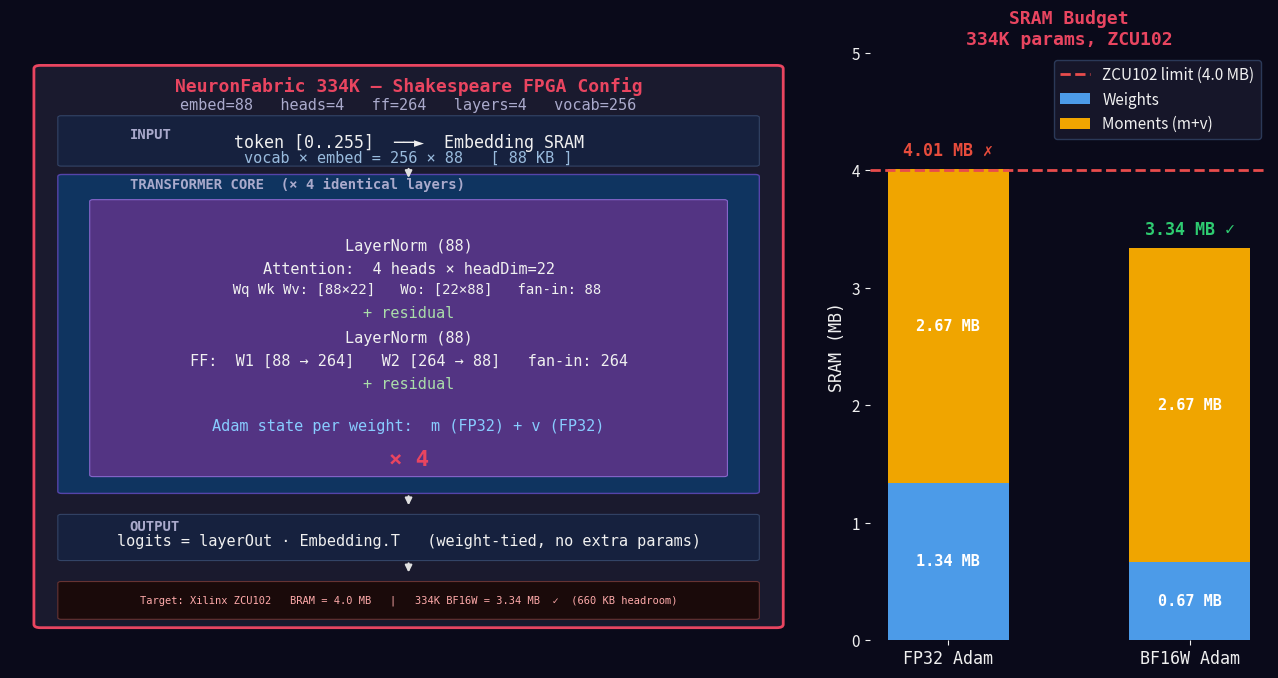

Python code for this plot: (Note: this script raises an exception after producing the figure.)
"""
Figure: NeuronFabric 334K — Shakespeare FPGA Architecture Diagram
Generates arch_334k.pdf and arch_334k.png
"""
import matplotlib
matplotlib.use("Agg")
import matplotlib.pyplot as plt
import matplotlib.patches as mpatches
from matplotlib.patches import FancyBboxPatch, FancyArrowPatch

fig, (ax_arch, ax_sram) = plt.subplots(
    1, 2,
    figsize=(13, 7),
    gridspec_kw={"width_ratios": [2, 1]}
)
fig.patch.set_facecolor("white")

# ── Colour palette ──────────────────────────────────────────────
C_OUTER   = "#1a1a2e"   # dark navy  – outer chip border
C_EMBED   = "#16213e"   # section bg
C_CORE    = "#0f3460"   # transformer core bg
C_LAYER   = "#533483"   # single-layer box
C_OUT     = "#16213e"
C_TITLE   = "#e94560"   # accent red
C_TEXT    = "#f0f0f0"
C_ARROW   = "#e0e0e0"
C_BF16W   = "#4c9be8"
C_FP32    = "#e8734c"
C_LIMIT   = "#e84c4c"
C_MOMENTS = "#f0a500"
C_OK      = "#2ecc71"
C_WARN    = "#e74c3c"

def box(ax, x, y, w, h, facecolor, edgecolor="white", lw=1.0, radius=0.03, alpha=1.0):
    p = FancyBboxPatch((x, y), w, h,
                       boxstyle=f"round,pad=0,rounding_size={radius}",
                       facecolor=facecolor, edgecolor=edgecolor,
                       linewidth=lw, alpha=alpha)
    ax.add_patch(p)

def txt(ax, x, y, s, size=9, color=C_TEXT, ha="center", va="center", bold=False, wrap=False):
    weight = "bold" if bold else "normal"
    ax.text(x, y, s, fontsize=size, color=color, ha=ha, va=va,
            fontweight=weight, wrap=wrap,
            fontfamily="monospace")

def arrow(ax, x1, y1, x2, y2):
    ax.annotate("", xy=(x2, y2), xytext=(x1, y1),
                arrowprops=dict(arrowstyle="-|>", color=C_ARROW, lw=1.5))

# ── ARCH PANEL ──────────────────────────────────────────────────
ax = ax_arch
ax.set_xlim(0, 10)
ax.set_ylim(0, 14)
ax.axis("off")
ax.set_facecolor("#0a0a1a")
fig.patch.set_facecolor("#0a0a1a")

# Outer chip border
box(ax, 0.3, 0.3, 9.4, 13.4, C_OUTER, edgecolor=C_TITLE, lw=2.0, radius=0.08)

# Title
txt(ax, 5, 13.2, "NeuronFabric 334K — Shakespeare FPGA Config", size=13, bold=True, color=C_TITLE)
txt(ax, 5, 12.75, "embed=88   heads=4   ff=264   layers=4   vocab=256", size=11, color="#aaaacc")

# ── INPUT SECTION ──
box(ax, 0.6, 11.3, 8.8, 1.2, C_EMBED, edgecolor="#334466", lw=0.8, radius=0.04)
txt(ax, 1.5, 12.05, "INPUT", size=10, bold=True, color="#aaaacc", ha="left")
txt(ax, 5, 11.85, "token [0..255]  ──►  Embedding SRAM", size=12, color=C_TEXT)
txt(ax, 5, 11.5,  "vocab × embed = 256 × 88   [ 88 KB ]", size=11, color="#99bbdd")

arrow(ax, 5, 11.3, 5, 10.95)

# ── TRANSFORMER CORE ──
box(ax, 0.6, 3.5, 8.8, 7.6, C_CORE, edgecolor="#5544aa", lw=1.0, radius=0.05)
txt(ax, 1.5, 10.85, "TRANSFORMER CORE  (× 4 identical layers)", size=10, bold=True, color="#aaaacc", ha="left")

# Single layer box
box(ax, 1.0, 3.9, 8.0, 6.6, C_LAYER, edgecolor="#8866cc", lw=0.8, radius=0.04)

rows = [
    (9.4,  "LayerNorm (88)"),
    (8.85, "Attention:  4 heads × headDim=22"),
    (8.35, "  Wq Wk Wv: [88×22]   Wo: [22×88]   fan-in: 88"),
    (7.8,  "+ residual"),
    (7.2,  "LayerNorm (88)"),
    (6.65, "FF:  W1 [88 → 264]   W2 [264 → 88]   fan-in: 264"),
    (6.1,  "+ residual"),
    (5.1,  "Adam state per weight:  m (FP32) + v (FP32)"),
]
for (ypos, label) in rows:
    size = 10.0 if label.startswith(" ") else 11.0
    color = "#88ccff" if "Adam" in label else ("#aaddaa" if "residual" in label else C_TEXT)
    txt(ax, 5, ypos, label, size=size, color=color)

txt(ax, 5, 4.3, "× 4", size=16, bold=True, color=C_TITLE)

arrow(ax, 5, 3.5, 5, 3.15)

# ── OUTPUT SECTION ──
box(ax, 0.6, 1.9, 8.8, 1.1, C_OUT, edgecolor="#334466", lw=0.8, radius=0.04)
txt(ax, 1.5, 2.7, "OUTPUT", size=10, bold=True, color="#aaaacc", ha="left")
txt(ax, 5, 2.35, "logits = layerOut · Embedding.T   (weight-tied, no extra params)", size=11, color=C_TEXT)

arrow(ax, 5, 1.9, 5, 1.55)

# ── ZCU102 note ──
box(ax, 0.6, 0.5, 8.8, 0.9, "#1a0a0a", edgecolor="#663333", lw=0.8, radius=0.04)
txt(ax, 5, 0.95, "Target: Xilinx ZCU102   BRAM = 4.0 MB   |   334K BF16W = 3.34 MB  ✓  (660 KB headroom)", size=7.5, color="#ffaaaa")

# ── SRAM PANEL ──────────────────────────────────────────────────
ax2 = ax_sram
ax2.set_facecolor("#0a0a1a")
ax2.spines[:].set_visible(False)
ax2.tick_params(colors=C_TEXT)
for spine in ax2.spines.values():
    spine.set_edgecolor("#334466")

# Stacked bar: weights + moments
labels    = ["FP32 Adam", "BF16W Adam"]
weights   = [1.34, 0.67]   # MB
moments   = [2.67, 2.67]   # MB (FP32 in both)
total     = [w + m for w, m in zip(weights, moments)]
x         = [0, 1]

bars_w = ax2.bar(x, weights, color=C_BF16W, label="Weights", width=0.5, zorder=3)
bars_m = ax2.bar(x, moments, bottom=weights, color=C_MOMENTS, label="Moments (m+v)", width=0.5, zorder=3)

# Limit line
ax2.axhline(4.0, color=C_LIMIT, linewidth=2, linestyle="--", zorder=4, label="ZCU102 limit (4.0 MB)")

# Value labels on bars
for i, (w, m, t) in enumerate(zip(weights, moments, total)):
    ax2.text(i, w / 2, f"{w:.2f} MB", ha="center", va="center",
             fontsize=11, color="white", fontweight="bold", fontfamily="monospace")
    ax2.text(i, w + m / 2, f"{m:.2f} MB", ha="center", va="center",
             fontsize=11, color="white", fontweight="bold", fontfamily="monospace")
    ok = "✓" if t <= 4.0 else "✗"
    col = C_OK if t <= 4.0 else C_WARN
    ax2.text(i, t + 0.08, f"{t:.2f} MB {ok}", ha="center", va="bottom",
             fontsize=12, color=col, fontweight="bold", fontfamily="monospace")

ax2.set_xticks(x)
ax2.set_xticklabels(labels, color=C_TEXT, fontsize=12, fontfamily="monospace")
ax2.set_ylabel("SRAM (MB)", color=C_TEXT, fontsize=12, fontfamily="monospace")
ax2.set_ylim(0, 5.0)
ax2.set_title("SRAM Budget\n334K params, ZCU102", color=C_TITLE, fontsize=13,
               fontweight="bold", fontfamily="monospace")
ax2.tick_params(axis="y", colors=C_TEXT, labelsize=11)
ax2.yaxis.set_tick_params(labelcolor=C_TEXT)
ax2.set_facecolor("#0a0a1a")

legend = ax2.legend(loc="upper right", fontsize=11,
                    facecolor="#1a1a2e", edgecolor="#334466", labelcolor=C_TEXT)

plt.tight_layout(pad=1.5)

out_base = "c:/repos/_Neuro/neuro-fabric-research/docs/paper/fig/arch_334k"
plt.savefig(out_base + ".pdf", dpi=150, bbox_inches="tight", facecolor=fig.get_facecolor())
plt.savefig(out_base + ".png", dpi=150, bbox_inches="tight", facecolor=fig.get_facecolor())
print(f"Saved: {out_base}.pdf / .png")
